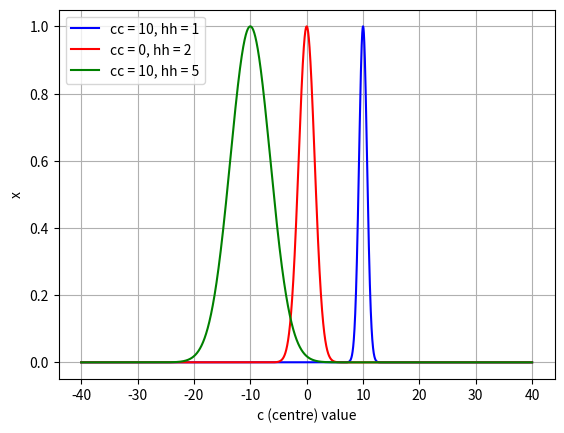

Reproduce this figure in Python.
import numpy as np
import matplotlib.pyplot as plt

# define RBF, note we use double letters to know that these belong to this function
def rbf_1d(xx, cc, hh):
    return np.exp(-(xx-cc)**2 / hh**2)

# plot 3 different RBFs using different parameters
def plot_test_rbf():
    plt.clf()
    grid_size = 0.01
    x_grid = np.arange(-40, 40, grid_size)
    plt.plot(x_grid, rbf_1d(x_grid, cc=10, hh=1), '-b', label="cc = 10, hh = 1")
    plt.plot(x_grid, rbf_1d(x_grid, cc=0, hh=2), '-r', label="cc = 0, hh = 2")
    plt.plot(x_grid, rbf_1d(x_grid, cc=-10, hh=5), '-g', label="cc = 10, hh = 5")
    plt.ylabel("x")
    plt.xlabel("c (centre) value")
    plt.legend(loc="upper left")
    plt.grid()
    plt.show()
    # notice as hh increases, RBF is wider, and the cc is just where they are centred

# define log sigmoid function
def rbf_log_sigmoid_1d(xx, vv, bb):
    alpha = (-vv * xx) - bb
    return 1/(1 + np.exp(alpha ** 2))

# plot 3 different log sigmoid funcs using different v's
def plot_log_sigmoid_rbf_vv(vv1, vv2, vv3):
    plt.clf()
    grid_size = 0.01
    x_grid = np.arange(-100, 100, grid_size)
    plt.plot(x_grid, rbf_log_sigmoid_1d(x_grid, vv = vv1, bb = 0), '-b', label="vv = %.2f, bb = 0"%vv1)
    plt.plot(x_grid, rbf_log_sigmoid_1d(x_grid, vv = vv2, bb = 0), '-r', label="vv = %.2f, bb = 0"%vv2)
    plt.plot(x_grid, rbf_log_sigmoid_1d(x_grid, vv = vv3 , bb = 0), '-g', label="vv = %.2f, bb = 0"%vv3)
    plt.ylabel("σ(x)")
    plt.xlabel("x")
    plt.legend(loc="upper left")
    plt.grid()
    plt.title("σ(x) = 1/(1 + exp[- vx - b])")
    plt.show()
    # b moves the RBF along the x-axis
    # v affects width - smaller means wider

# plot 3 different log sigmoid funcs using different b's
def plot_log_sigmoid_rbf_bb(bb1, bb2, bb3):
    plt.clf()
    grid_size = 0.01
    x_grid = np.arange(-150, 150, grid_size)
    plt.plot(x_grid, rbf_log_sigmoid_1d(x_grid, vv = 0.05, bb = bb1), '-b', label="vv = 0.05, bb = %.2f"%bb1)
    plt.plot(x_grid, rbf_log_sigmoid_1d(x_grid, vv = 0.05, bb = bb2), '-r', label="vv = 0.05, bb = %.2f"%bb2)
    plt.plot(x_grid, rbf_log_sigmoid_1d(x_grid, vv = 0.05 , bb = bb3), '-g', label="vv = 0.05, bb = %.2f"%bb3)
    plt.ylabel("σ(x)")
    plt.xlabel("x")
    plt.legend(loc="upper left")
    plt.grid()
    plt.title("σ(x) = 1/(1 + exp[- vx - b])")
    plt.show()
    # b moves the RBF along the x-axis
    # v affects width - smaller means wider
    # shift for b is quicker if v small

# finds intersection points of curve with y-axis for given f, bb, vv
def find_curve_cross(f, bb, vv):
    plt.clf()
    grid_size = 0.01
    x_grid = np.arange(-50, 250, grid_size)
    plt.plot(x_grid, rbf_log_sigmoid_1d(x_grid, vv=vv, bb=bb), '-b')
    xx_neg = (- bb - np.sqrt(np.log((1 / f) - 1))) / vv
    xx_pos = (- bb + np.sqrt(np.log((1 / f) - 1))) / vv
    print("First intersection point = (", xx_neg, ", ", f, ")")
    print("Second intersection point = (", xx_pos, ", ", f, ")")
    plt.axhline(y=f, color='r', linestyle='--')
    plt.axvline(x=xx_neg, color='r', linestyle='--')
    plt.axvline(x=xx_pos, color='r', linestyle='--')
    plt.ylabel("σ(x)")
    plt.xlabel("x")
    plt.grid()
    plt.title("σ(x) = %.2f solutions"%f)
    plt.show()

# create rbf list  and quadratic list from input we can plot for linear combo
def create_rbf_plot_list(cc, hh):
    grid_size = 0.01
    x_grid = np.arange(-40, 40, grid_size)
    rbf = []
    for i in x_grid:
        rbf.append(rbf_1d(i, cc=cc, hh=hh))
    return rbf

def quadratic_basis_func(xx, cc):
    return -(xx - cc) ** 2

def create_quadratic_plot_list(cc):
    grid_size = 0.01
    x_grid = np.arange(-40, 40, grid_size)
    rbf = []
    for i in x_grid:
        rbf.append(quadratic_basis_func(i, cc=cc))
    return rbf


# define weights then f(x) = w^T * phi plotted, one for RBFs and other quadratics
def linear_combo_RBF(w1, w2, w3, c1, c2, c3, hh1, hh2, hh3):
    w = np.array([w1, w2, w3])
    rbf1 = create_rbf_plot_list(c1, hh1)
    rbf2 = create_rbf_plot_list(c2, hh2)
    rbf3 = create_rbf_plot_list(c3, hh3)
    f = np.multiply(w[0], rbf1) + np.multiply(w[1], rbf2) + np.multiply(w[2], rbf3)
    plt.clf()
    grid_size = 0.01
    x_grid = np.arange(-40, 40, grid_size)
    plt.plot(x_grid, f, '-b')
    plt.ylabel("x")
    plt.xlabel("c (centre) value")
    # plt.legend(loc="upper left")
    plt.grid()
    plt.show()

def linear_combo_quadratic(w1, w2, w3):
    w = np.array([w1, w2, w3])
    q1 = create_quadratic_plot_list(10)
    q2 = create_quadratic_plot_list(0)
    q3 = create_quadratic_plot_list(-10)
    f = np.multiply(w[0], q1) + np.multiply(w[1], q2) + np.multiply(w[2], q3)
    plt.clf()
    grid_size = 0.01
    x_grid = np.arange(-40, 40, grid_size)
    plt.plot(x_grid, f, '-b')
    plt.ylabel("x")
    plt.xlabel("c (centre) value")
    # plt.legend(loc="upper left")
    plt.grid()
    plt.show()



plot_test_rbf()
# plot_log_sigmoid_rbf_vv(0.03, 0.05, 0.1)
# plot_log_sigmoid_rbf_bb(-5, 0, 5)
# find_curve_cross(0.4, -5, 0.03)
# linear_combo_RBF(10, 20, 10, 10, 0, -10, 2, 3, 5)
# linear_combo_quadratic(1, 5, 10)